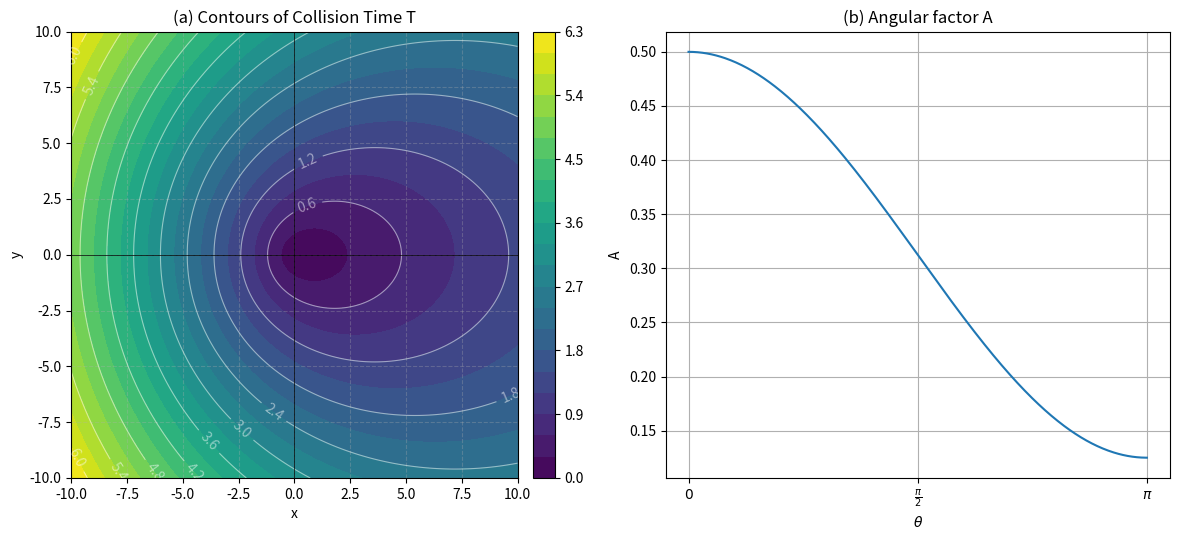

This figure's Python source:
import numpy as np
import matplotlib.pyplot as plt
from mpl_toolkits.axes_grid1 import make_axes_locatable

# Parameters
v = 5.0
u = 3.0

def A(theta):
    ratio = u / v
    return (1 / v) * (1 + ratio * np.cos(theta)) / (1 - ratio**2)

x = np.linspace(-10, 10, 400)
y = np.linspace(-10, 10, 400)
X, Y = np.meshgrid(x, y)

# Convert Cartesian meshgrid (X, Y) to polar coordinates (R, Theta)
R = np.sqrt(X**2 + Y**2)
Theta = np.arctan2(Y, -X)

# Calculate time to collision T(r, theta) = r * A(theta)
T = R * A(Theta)

# Create a combined figure with 1 row and 2 columns
fig, (ax1, ax2) = plt.subplots(1, 2, figsize=(12, 5.5))

# ---------------- PLOT (a) ----------------
contour = ax1.contourf(X, Y, T, levels=20, cmap='viridis')

# Use make_axes_locatable to stop the colorbar from shrinking/warping the main axes
divider = make_axes_locatable(ax1)
cax = divider.append_axes("right", size="5%", pad=0.15)
fig.colorbar(contour, cax=cax)

# Add contour lines for better visibility
contour_lines = ax1.contour(X, Y, T, levels=10, colors='white', alpha=0.5, linewidths=0.8)
ax1.clabel(contour_lines, inline=True, fmt='%.1f')

ax1.set_title('(a) Contours of Collision Time T')
ax1.set_xlabel('x')
ax1.set_ylabel('y')
ax1.grid(True, linestyle='--', alpha=0.3)
ax1.axhline(0, color='black', linewidth=0.5)
ax1.axvline(0, color='black', linewidth=0.5)
ax1.set_aspect('equal', adjustable='box')

# ---------------- PLOT (b) ----------------
theta_vals = np.linspace(0, np.pi, 500)
A_vals = A(theta_vals)
ax2.plot(theta_vals, A_vals)
ax2.set_ylabel('A')
ax2.set_xlabel(r"$\theta$")
ax2.set_xticks([0, np.pi/2, np.pi])
ax2.set_xticklabels([r"$0$", r"$\frac{\pi}{2}$", r"$\pi$"])
ax2.set_title('(b) Angular factor A')
ax2.grid(True)

# Adjust layout and save combined image
plt.tight_layout()
plt.savefig("TA.png", dpi=300)
plt.close()
